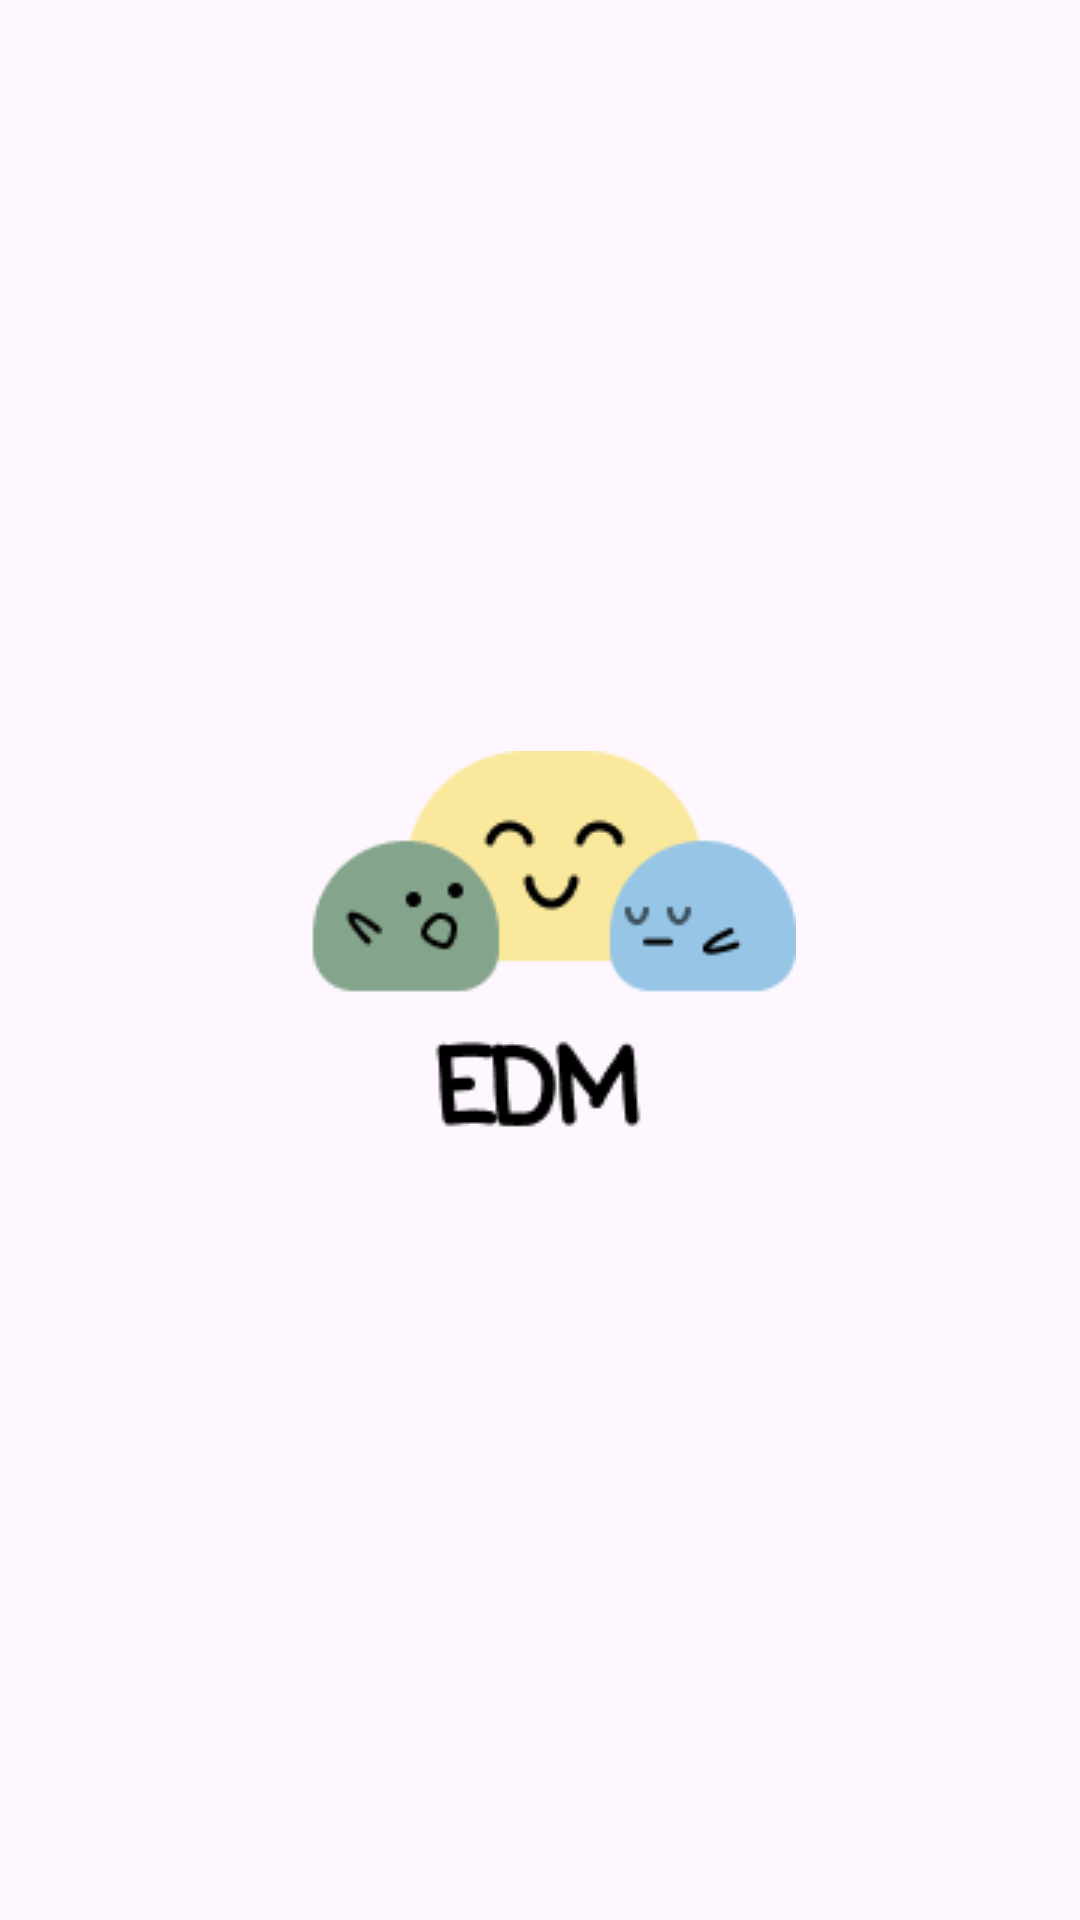

Here is an Android app screen rendered from its layout file. Give the layout XML and the strings, colors and styles it references.
<!-- AndroidManifest.xml: application theme Theme.CapstoneFinalDiary -->
<!-- res/layout/activity_splash.xml -->
<?xml version="1.0" encoding="utf-8"?>
<RelativeLayout xmlns:android="http://schemas.android.com/apk/res/android"
    android:layout_width="match_parent"
    android:layout_height="match_parent"
    android:background="@drawable/background">

    

    <ImageView
        android:id="@+id/edm_final_iv"
        android:layout_width="wrap_content"
        android:layout_height="wrap_content"
        android:layout_centerInParent="true"
        android:src="@drawable/edm_logo_final" />

</RelativeLayout>
<!-- resources referenced by this layout -->
<resources>
  <!-- drawable edm_logo_final: png bitmap (drawable, 5238 bytes) -->
  <style name="Theme.CapstoneFinalDiary" parent="Base.Theme.CapstoneFinalDiary" />
  <style name="Base.Theme.CapstoneFinalDiary" parent="Theme.Material3.DayNight.NoActionBar">
          
          <item name="android:statusBarColor">@color/gray</item>
          
      </style>
  <color name="gray">#9D9D9D</color>
</resources>
